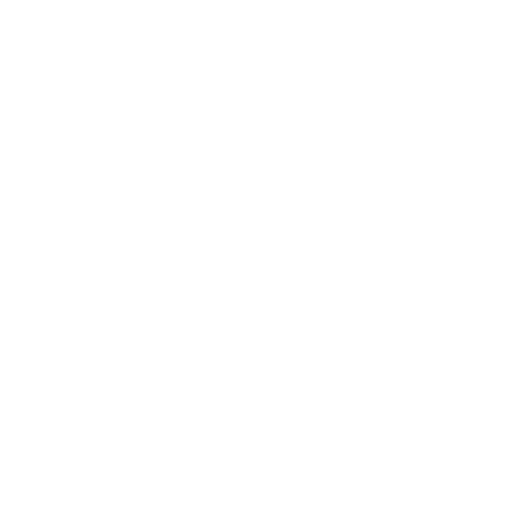
t = 0.00 s
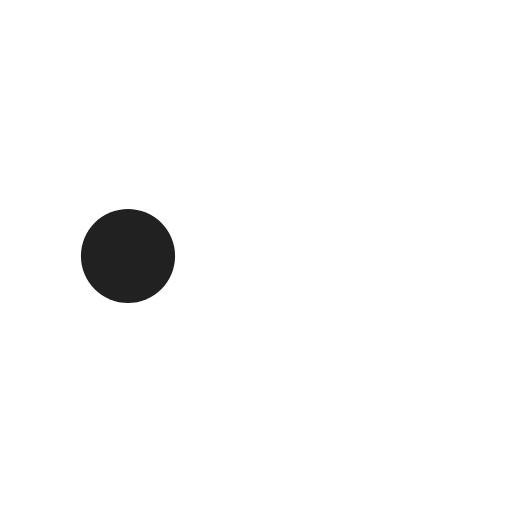
t = 0.30 s
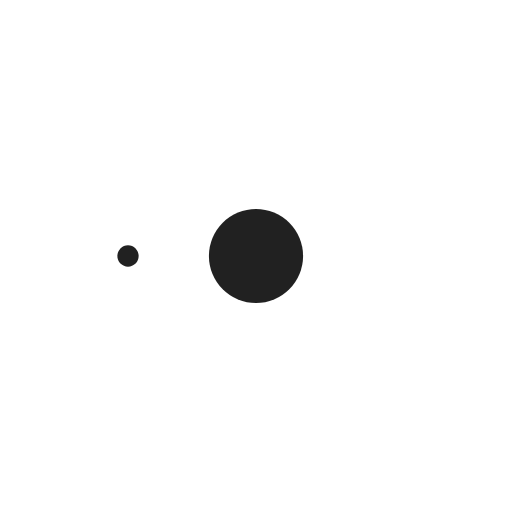
t = 0.60 s
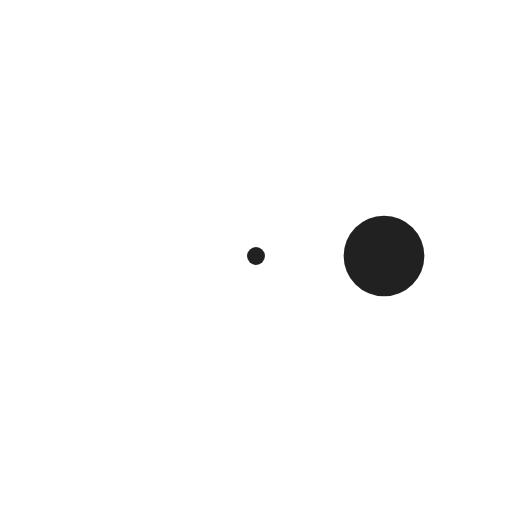
t = 0.93 s
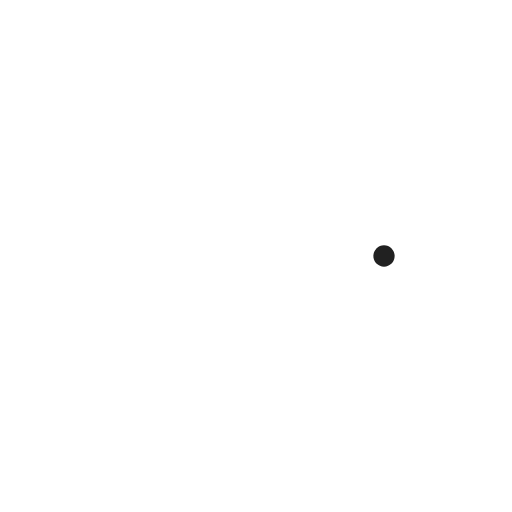
t = 1.20 s
t = 1.50 s: frame unchanged from t = 0.30 s, image omitted

The animated SVG that drew these frames (rendered in a browser with its animation timeline set to each time). Animation: 3 SMIL elements (animate=3); one cycle of 1.80 s, repeats indefinitely.

<svg xmlns="http://www.w3.org/2000/svg" viewBox="0 0 32 32" width="32" height="32" fill="rgba(0, 0, 0, 0.87)">
  <circle transform="translate(8 0)" cx="0" cy="16" r="0">
    <animate attributeName="r" values="0; 4; 0; 0" dur="1.2s" repeatCount="indefinite" begin="0"
      keytimes="0;0.2;0.7;1" keySplines="0.2 0.2 0.4 0.8;0.2 0.6 0.4 0.8;0.2 0.6 0.4 0.8" calcMode="spline" />
  </circle>
  <circle transform="translate(16 0)" cx="0" cy="16" r="0">
    <animate attributeName="r" values="0; 4; 0; 0" dur="1.2s" repeatCount="indefinite" begin="0.3"
      keytimes="0;0.2;0.7;1" keySplines="0.2 0.2 0.4 0.8;0.2 0.6 0.4 0.8;0.2 0.6 0.4 0.8" calcMode="spline" />
  </circle>
  <circle transform="translate(24 0)" cx="0" cy="16" r="0">
    <animate attributeName="r" values="0; 4; 0; 0" dur="1.2s" repeatCount="indefinite" begin="0.6"
      keytimes="0;0.2;0.7;1" keySplines="0.2 0.2 0.4 0.8;0.2 0.6 0.4 0.8;0.2 0.6 0.4 0.8" calcMode="spline" />
  </circle>
</svg>
